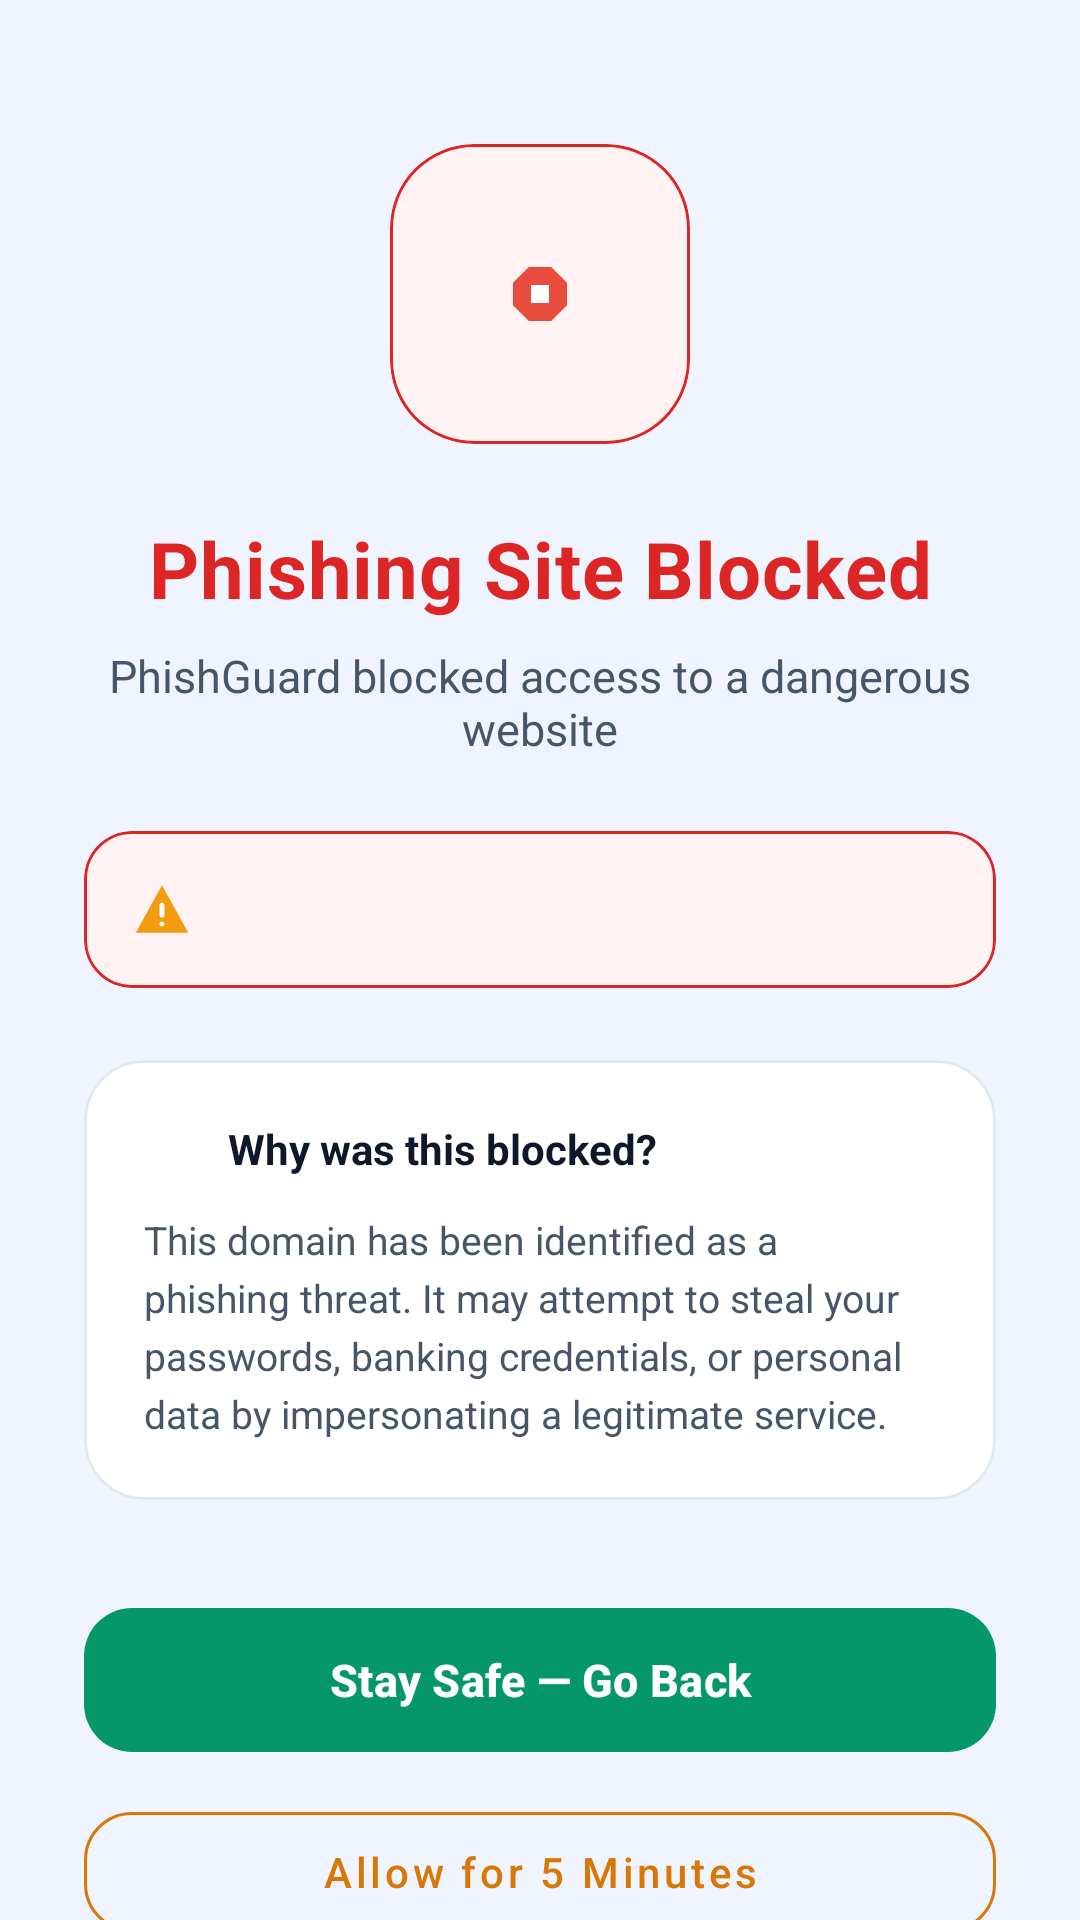

Produce the Android XML layout that renders to this screen, including the resource entries it uses.
<!-- AndroidManifest.xml: activity theme Theme.PhishGuard -->
<!-- res/layout/activity_warning.xml -->
<?xml version="1.0" encoding="utf-8"?>
<androidx.core.widget.NestedScrollView
    xmlns:android="http://schemas.android.com/apk/res/android"
    xmlns:app="http://schemas.android.com/apk/res-auto"
    android:layout_width="match_parent"
    android:layout_height="match_parent"
    android:fillViewport="true"
    android:background="@color/bg_deep">

    <LinearLayout
        android:layout_width="match_parent"
        android:layout_height="wrap_content"
        android:orientation="vertical"
        android:gravity="center_horizontal"
        android:paddingStart="28dp"
        android:paddingEnd="28dp"
        android:paddingTop="48dp"
        android:paddingBottom="40dp">

        <com.google.android.material.card.MaterialCardView
            android:layout_width="100dp"
            android:layout_height="100dp"
            android:layout_marginBottom="24dp"
            app:cardBackgroundColor="@color/danger_bg"
            app:cardCornerRadius="28dp"
            app:cardElevation="0dp"
            app:strokeColor="@color/danger"
            app:strokeWidth="1dp">

            <ImageView
                android:layout_width="100dp"
                android:layout_height="100dp"
                android:layout_gravity="center"
                android:scaleType="centerInside"
                android:src="@drawable/ic_stop" />
        </com.google.android.material.card.MaterialCardView>

        <TextView
            android:layout_width="wrap_content"
            android:layout_height="wrap_content"
            android:text="Phishing Site Blocked"
            android:textSize="26sp"
            android:textStyle="bold"
            android:textColor="@color/danger"
            android:textAlignment="center"
            android:letterSpacing="0.01"
            android:layout_marginBottom="8dp"/>

        <TextView
            android:layout_width="match_parent"
            android:layout_height="wrap_content"
            android:text="PhishGuard blocked access to a dangerous website"
            android:textSize="15sp"
            android:textColor="@color/text_secondary"
            android:textAlignment="center"
            android:layout_marginBottom="24dp"/>

        <com.google.android.material.card.MaterialCardView
            android:layout_width="match_parent"
            android:layout_height="wrap_content"
            app:cardBackgroundColor="@color/danger_bg"
            app:strokeColor="@color/danger"
            app:strokeWidth="1dp"
            app:cardCornerRadius="16dp"
            app:cardElevation="0dp"
            android:layout_marginBottom="24dp">

            <LinearLayout
                android:layout_width="match_parent"
                android:layout_height="wrap_content"
                android:orientation="horizontal"
                android:gravity="center_vertical"
                android:padding="16dp">

                <ImageView
                    android:layout_width="20dp"
                    android:layout_height="20dp"
                    android:src="@drawable/ic_warning"
                    android:layout_marginEnd="12dp"/>

                <TextView
                    android:id="@+id/tvWarningDomain"
                    android:layout_width="0dp"
                    android:layout_weight="1"
                    android:layout_height="wrap_content"
                    android:textSize="15sp"
                    android:textStyle="bold"
                    android:textColor="@color/danger"
                    android:ellipsize="middle"
                    android:maxLines="2"/>
            </LinearLayout>
        </com.google.android.material.card.MaterialCardView>

        <com.google.android.material.card.MaterialCardView
            android:layout_width="match_parent"
            android:layout_height="wrap_content"
            app:cardBackgroundColor="@color/bg_surface"
            app:strokeColor="@color/stroke"
            app:strokeWidth="1dp"
            app:cardCornerRadius="20dp"
            app:cardElevation="0dp"
            android:layout_marginBottom="32dp">

            <LinearLayout
                android:layout_width="match_parent"
                android:layout_height="wrap_content"
                android:orientation="vertical"
                android:padding="20dp">

                <LinearLayout
                    android:layout_width="match_parent"
                    android:layout_height="wrap_content"
                    android:orientation="horizontal"
                    android:gravity="center_vertical"
                    android:layout_marginBottom="12dp">
                    <ImageView
                        android:layout_width="18dp"
                        android:layout_height="18dp"
                        android:src="@drawable/ic_threats"
                        android:layout_marginEnd="10dp"/>
                    <TextView
                        android:text="Why was this blocked?"
                        android:textSize="14sp"
                        android:textStyle="bold"
                        android:textColor="@color/text_primary"
                        android:layout_width="wrap_content"
                        android:layout_height="wrap_content"/>
                </LinearLayout>

                <TextView
                    android:layout_width="match_parent"
                    android:layout_height="wrap_content"
                    android:text="This domain has been identified as a phishing threat. It may attempt to steal your passwords, banking credentials, or personal data by impersonating a legitimate service."
                    android:textSize="13sp"
                    android:textColor="@color/text_secondary"
                    android:lineSpacingExtra="4dp"/>
            </LinearLayout>
        </com.google.android.material.card.MaterialCardView>

        <com.google.android.material.button.MaterialButton
            android:id="@+id/btnGoBack"
            android:layout_width="match_parent"
            android:layout_height="56dp"
            android:text="Stay Safe — Go Back"
            android:textStyle="bold"
            android:textSize="15sp"
            android:textAllCaps="false"
            android:textColor="@android:color/white"
            app:backgroundTint="@color/success"
            app:cornerRadius="16dp"
            android:layout_marginBottom="10dp"/>

        
        <com.google.android.material.button.MaterialButton
            android:id="@+id/btnAllow5Min"
            android:layout_width="match_parent"
            android:layout_height="52dp"
            android:text="Allow for 5 Minutes"
            android:textSize="14sp"
            android:textAllCaps="false"
            android:textColor="@color/warning"
            style="@style/Widget.MaterialComponents.Button.OutlinedButton"
            app:strokeColor="@color/warning"
            app:strokeWidth="1dp"
            app:cornerRadius="16dp"
            android:layout_marginBottom="10dp"/>

        <com.google.android.material.button.MaterialButton
            android:id="@+id/btnAllowAlways"
            android:layout_width="match_parent"
            android:layout_height="52dp"
            android:text="Always Allow This Site"
            android:textSize="14sp"
            android:textAllCaps="false"
            android:textColor="@color/text_secondary"
            style="@style/Widget.MaterialComponents.Button.OutlinedButton"
            app:strokeColor="@color/stroke"
            app:strokeWidth="1dp"
            app:cornerRadius="16dp"/>

    </LinearLayout>
</androidx.core.widget.NestedScrollView>
<!-- resources referenced by this layout -->
<resources>
  <color name="bg_deep">#F0F4FF</color>
  <color name="bg_surface">#FFFFFF</color>
  <color name="danger">#DC2626</color>
  <color name="danger_bg">#FEF2F2</color>
  <color name="stroke">#E2E8F0</color>
  <color name="success">#059669</color>
  <color name="text_primary">#0F172A</color>
  <color name="text_secondary">#475569</color>
  <color name="warning">#D97706</color>
  <!-- drawable ic_stop (drawable) -->
  <?xml version="1.0" encoding="utf-8"?>
  <vector xmlns:android="http://schemas.android.com/apk/res/android"
      android:width="24dp"
      android:height="24dp"
      android:viewportWidth="24"
      android:viewportHeight="24">
      <path
          android:fillColor="#E74C3C"
          android:pathData="M8.27,3 L15.73,3 L21,8.27 L21,15.73 L15.73,21 L8.27,21 L3,15.73 L3,8.27 Z"/>
      <path
          android:fillColor="#FFFFFF"
          android:pathData="M9,9 L15,9 L15,15 L9,15 Z"/>
  </vector>
  <!-- drawable ic_warning (drawable) -->
  <?xml version="1.0" encoding="utf-8"?>
  <vector xmlns:android="http://schemas.android.com/apk/res/android"
      android:width="24dp"
      android:height="24dp"
      android:viewportWidth="24"
      android:viewportHeight="24">
      <path
          android:fillColor="#F39C12"
          android:pathData="M12,2.5 L1.5,21.5 L22.5,21.5 Z"/>
      <path
          android:fillColor="#FFFFFF"
          android:pathData="M12,9.5 C11.45,9.5 11,9.95 11,10.5 L11,14.5 C11,15.05 11.45,15.5 12,15.5 C12.55,15.5 13,15.05 13,14.5 L13,10.5 C13,9.95 12.55,9.5 12,9.5 Z"/>
      <path
          android:fillColor="#FFFFFF"
          android:pathData="M12,17 C11.45,17 11,17.45 11,18 C11,18.55 11.45,19 12,19 C12.55,19 13,18.55 13,18 C13,17.45 12.55,17 12,17 Z"/>
  </vector>
  <style name="Theme.PhishGuard" parent="Base.Theme.PhishGuard" />
  <style name="Base.Theme.PhishGuard" parent="Theme.Material3.DayNight.NoActionBar">
          
          
      </style>
</resources>
